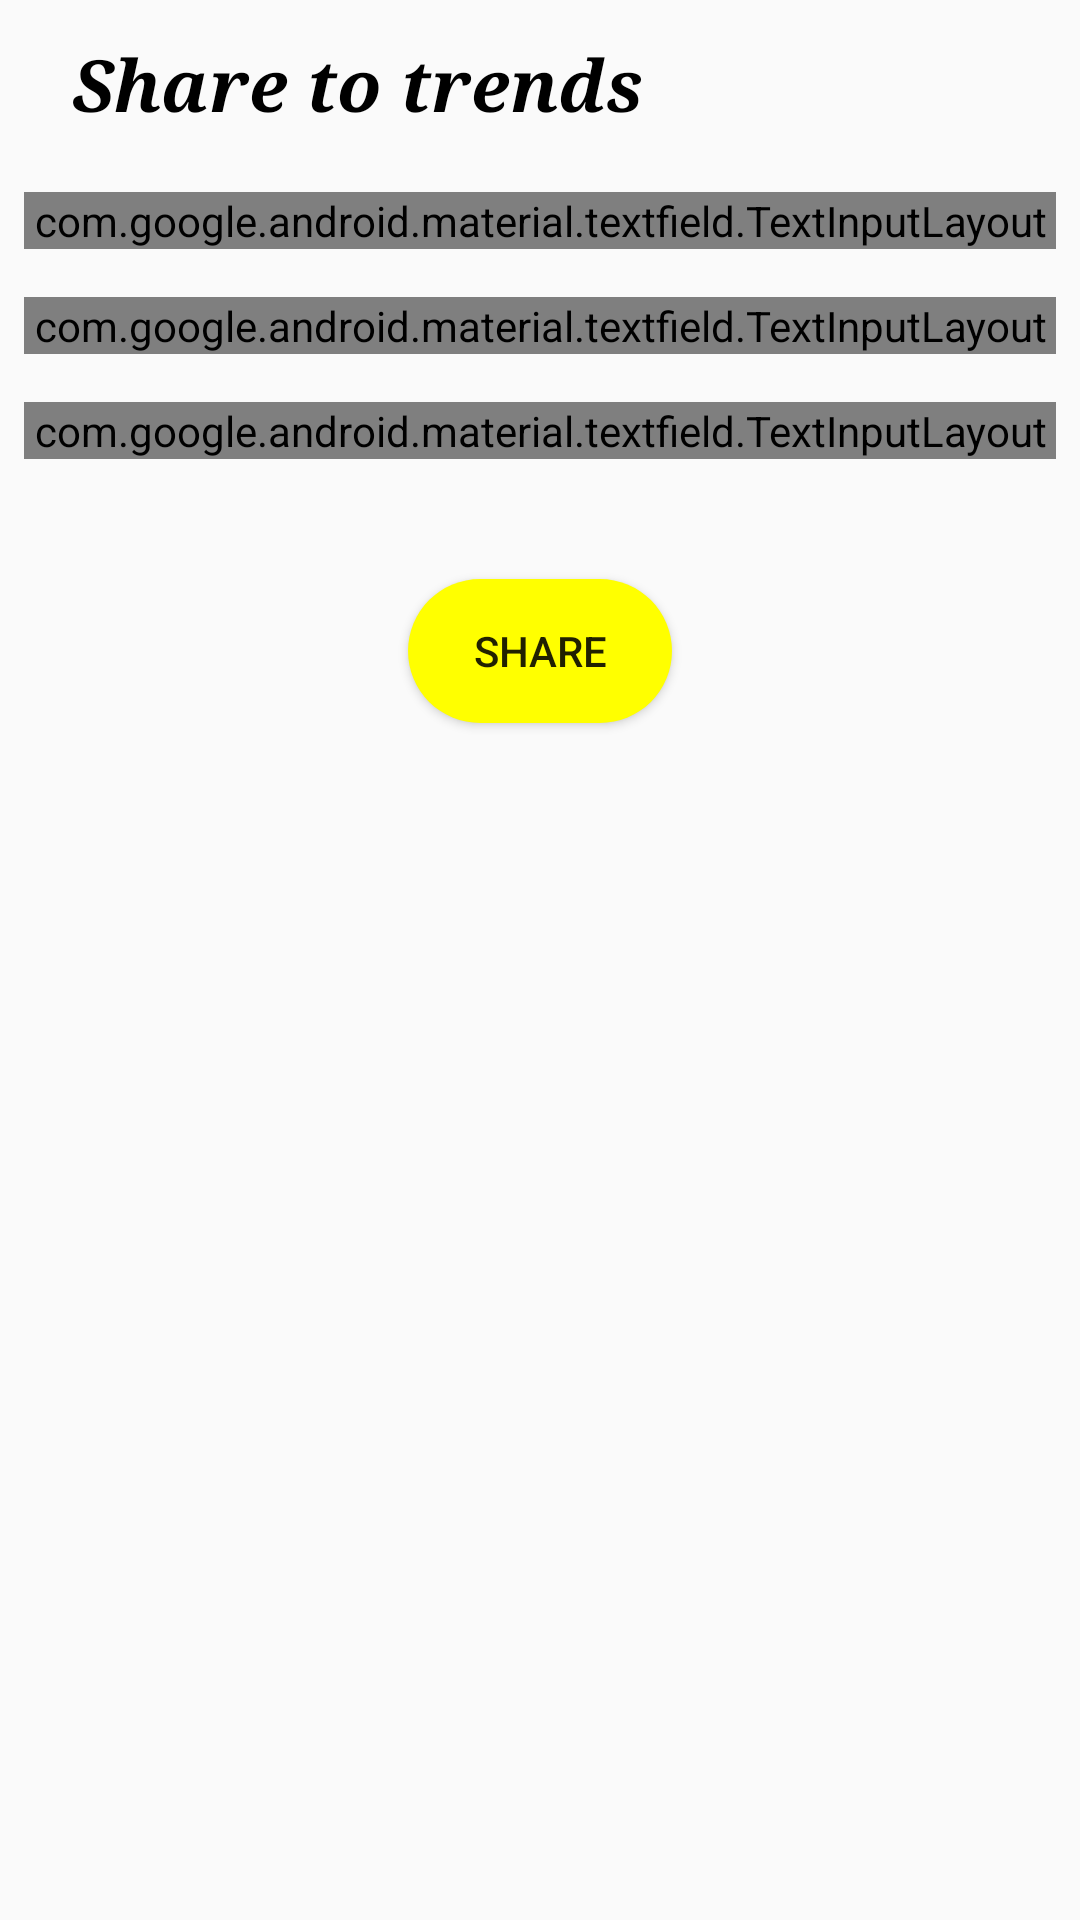

Reconstruct the res/layout file that produces this screen, plus the resources it refers to.
<!-- AndroidManifest.xml: application theme AppTheme -->
<!-- res/layout/activity_share_photos.xml -->
<?xml version="1.0" encoding="utf-8"?>
<ScrollView xmlns:android="http://schemas.android.com/apk/res/android"
    xmlns:app="http://schemas.android.com/apk/res-auto"
    xmlns:tools="http://schemas.android.com/tools"
    android:layout_width="match_parent"
    android:layout_height="match_parent"
    tools:context=".sharefilter.SharePhotosActivity"
    android:layout_margin="@dimen/small_margin"
    >
    <LinearLayout
        android:layout_width="match_parent"
        android:layout_height="wrap_content"
        android:orientation="vertical"
        >
        <android.support.v7.widget.Toolbar
            android:layout_width="match_parent"
            android:layout_height="wrap_content"
            android:id="@+id/toolbar"
            >
            <RelativeLayout
                android:layout_width="match_parent"
                android:layout_height="match_parent">
                <TextView
                    android:layout_width="wrap_content"
                    android:layout_height="wrap_content"
                    android:textColor="@color/black"
                    android:text="Share to trends"
                    android:layout_centerVertical="true"
                    android:layout_margin="@dimen/small_margin"
                    android:textSize="24sp"
                    android:textStyle="bold|italic"
                    android:typeface="serif"
                    android:id="@+id/title"
                    />
            </RelativeLayout>
        </android.support.v7.widget.Toolbar>


        <android.support.v7.widget.RecyclerView
            android:layout_width="match_parent"
            android:layout_height="wrap_content"
            android:id="@+id/recycle"
            />
        <android.support.design.widget.TextInputLayout
            android:layout_width="match_parent"
            android:layout_height="wrap_content"
            style="@style/EditTextHint"
            android:theme="@style/EditTextHint"
            android:layout_margin="@dimen/small_margin"
            >
            <EditText
                android:layout_width="match_parent"
                android:layout_height="wrap_content"
                android:hint="write something here..."
                android:id="@+id/edtText"
                />
        </android.support.design.widget.TextInputLayout>
        <android.support.design.widget.TextInputLayout
            android:layout_width="match_parent"
            android:layout_height="wrap_content"
            style="@style/EditTextHint"
            android:theme="@style/EditTextHint"
            android:layout_margin="@dimen/small_margin"
            >
            <EditText
                android:layout_width="match_parent"
                android:layout_height="wrap_content"
                android:hint="Attach Link"
                android:id="@+id/edtLink"
                />
        </android.support.design.widget.TextInputLayout>
        <android.support.design.widget.TextInputLayout
            android:layout_width="match_parent"
            android:layout_height="wrap_content"
            style="@style/EditTextHint"
            android:theme="@style/EditTextHint"
            android:layout_margin="@dimen/small_margin"
            >
            <EditText
                android:layout_width="match_parent"
                android:layout_height="wrap_content"
                android:hint="name"
                android:id="@+id/edtName"
                />
        </android.support.design.widget.TextInputLayout>


        <Button
            android:layout_width="wrap_content"
            android:layout_height="wrap_content"
            android:layout_gravity="center"
            android:background="@drawable/button_background"
            android:text="Share"
            android:layout_margin="@dimen/large_margin"
            android:padding="@dimen/small_margin"
            android:onClick="share"
            />





    </LinearLayout>

</ScrollView>
<!-- resources referenced by this layout -->
<resources>
  <color name="black">#000000</color>
  <dimen name="large_margin">32dp</dimen>
  <dimen name="small_margin">8dp</dimen>
  <!-- drawable button_background (drawable) -->
  <?xml version="1.0" encoding="utf-8"?>
  <shape xmlns:android="http://schemas.android.com/apk/res/android"
      android:shape="rectangle">
      <solid android:color="#ffff00"/>
      <corners android:radius="24dp"/>
  
  </shape>
  <style name="EditTextHint" parent="Base.Widget.MaterialComponents.TextInputLayout">
          <item name="colorControlNormal">@color/black</item>
          <item name="colorControlActivated">@color/black</item>
      </style>
  <style name="AppTheme" parent="Theme.AppCompat.Light.NoActionBar">
          <item name="colorPrimary">@color/colorPrimary</item>
          <item name="colorPrimaryDark">@color/colorPrimaryDark</item>
          <item name="colorAccent">@color/colorAccent</item>
          <item name="android:windowLightStatusBar" tools:targetApi="m">true</item>
      </style>
  <color name="colorPrimary">#000000</color>
  <color name="colorPrimaryDark">#ffffff</color>
  <color name="colorAccent">#D81B60</color>
</resources>
